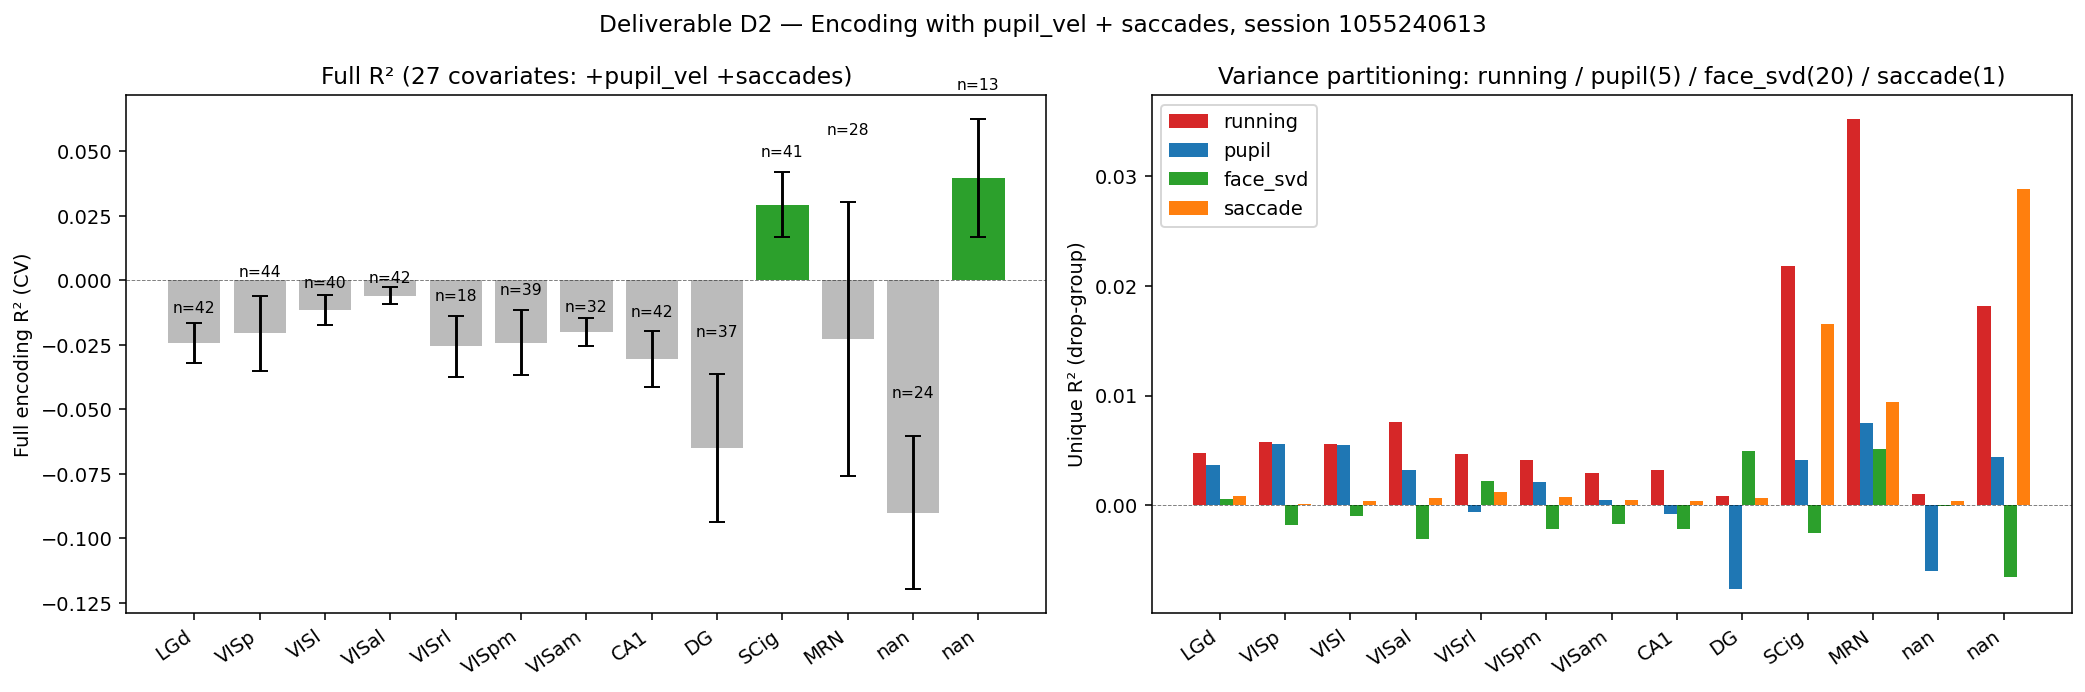

Data behind this chart, as committed beside it:
area, n_units, full_r2_mean, full_r2_sem, full_r2_frac_pos, running_mean, pupil_mean, face_svd_mean, saccade_mean
LGd, 42, -0.02418, 0.00773, 0.1429, 0.004755, 0.003669, 0.0005316, 0.0008205
VISp, 44, -0.02042, 0.01454, 0.3864, 0.005727, 0.005557, -0.0018, 8.374781067356129e-05
VISl, 40, -0.01151, 0.005739, 0.325, 0.005537, 0.005534, -0.001012, 0.0003412
VISal, 42, -0.005944, 0.00331, 0.381, 0.007585, 0.00319, -0.003079, 0.0006205
VISrl, 18, -0.0256, 0.01192, 0.2778, 0.004705, -0.0006552, 0.002197, 0.001228
VISpm, 39, -0.02424, 0.01259, 0.1795, 0.004101, 0.002145, -0.002163, 0.0007035
VISam, 32, -0.02016, 0.005443, 0.125, 0.002945, 0.000444, -0.001688, 0.000479
CA1, 42, -0.0304, 0.0109, 0.07143, 0.00318, -0.0008422, -0.002211, 0.0004163
DG, 37, -0.06498, 0.02881, 0.08108, 0.0008085, -0.007693, 0.004928, 0.0006101
SCig, 41, 0.02926, 0.01259, 0.8049, 0.02179, 0.004074, -0.002581, 0.01657
MRN, 28, -0.02273, 0.05296, 0.5, 0.03525, 0.007501, 0.005117, 0.009382
, 24, -0.09005, 0.02981, 0.08333, 0.001032, -0.006011, -0.0001194, 0.0003874
, 13, 0.03969, 0.02295, 0.5385, 0.01817, 0.004349, -0.00653, 0.02886
